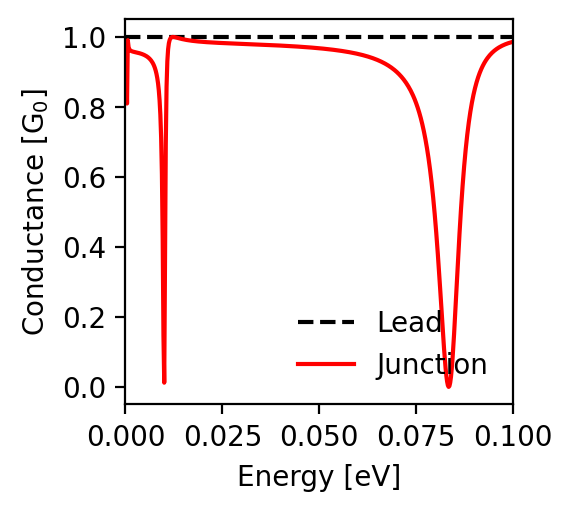

Values plotted in this chart, from the file beside it:
energy; conductance_lead; conductance_junction
-0.1; 1.0; 0.986
-0.0998; 1.0; 0.986
-0.0996; 1.0; 0.985
-0.0994; 1.0; 0.984
-0.0992; 1.0; 0.984
-0.099; 1.0; 0.983
-0.0988; 1.0; 0.982
-0.0986; 1.0; 0.981
-0.0984; 1.0; 0.981
-0.0982; 1.0; 0.98
-0.098; 1.0; 0.979
-0.0978; 1.0; 0.978
-0.0976; 1.0; 0.977
-0.0974; 1.0; 0.976
-0.0972; 1.0; 0.975
-0.097; 1.0; 0.974
-0.0968; 1.0; 0.973
-0.0966; 1.0; 0.971
-0.0964; 1.0; 0.97
-0.0962; 1.0; 0.969
-0.096; 1.0; 0.967
-0.0958; 1.0; 0.966
-0.0956; 1.0; 0.964
-0.0954; 1.0; 0.963
-0.0952; 1.0; 0.961
-0.095; 1.0; 0.959
-0.0948; 1.0; 0.957
-0.0946; 1.0; 0.955
-0.0944; 1.0; 0.953
-0.0942; 1.0; 0.95
-0.094; 1.0; 0.948
-0.0938; 1.0; 0.945
-0.0936; 1.0; 0.942
-0.0934; 1.0; 0.939
-0.0932; 1.0; 0.936
-0.093; 1.0; 0.933
-0.0928; 1.0; 0.929
-0.0926; 1.0; 0.926
-0.0924; 1.0; 0.922
-0.0922; 1.0; 0.917
-0.092; 1.0; 0.913
-0.0918; 1.0; 0.908
-0.0916; 1.0; 0.903
-0.0914; 1.0; 0.897
-0.0912; 1.0; 0.891
-0.091; 1.0; 0.884
-0.0908; 1.0; 0.878
-0.0906; 1.0; 0.87
-0.0904; 1.0; 0.862
-0.0902; 1.0; 0.854
-0.09; 1.0; 0.844
-0.0898; 1.0; 0.834
-0.0896; 1.0; 0.824
-0.0894; 1.0; 0.812
-0.0892; 1.0; 0.8
-0.089; 1.0; 0.786
-0.0888; 1.0; 0.772
-0.0886; 1.0; 0.756
-0.0884; 1.0; 0.739
-0.0882; 1.0; 0.721
... 941 more rows
